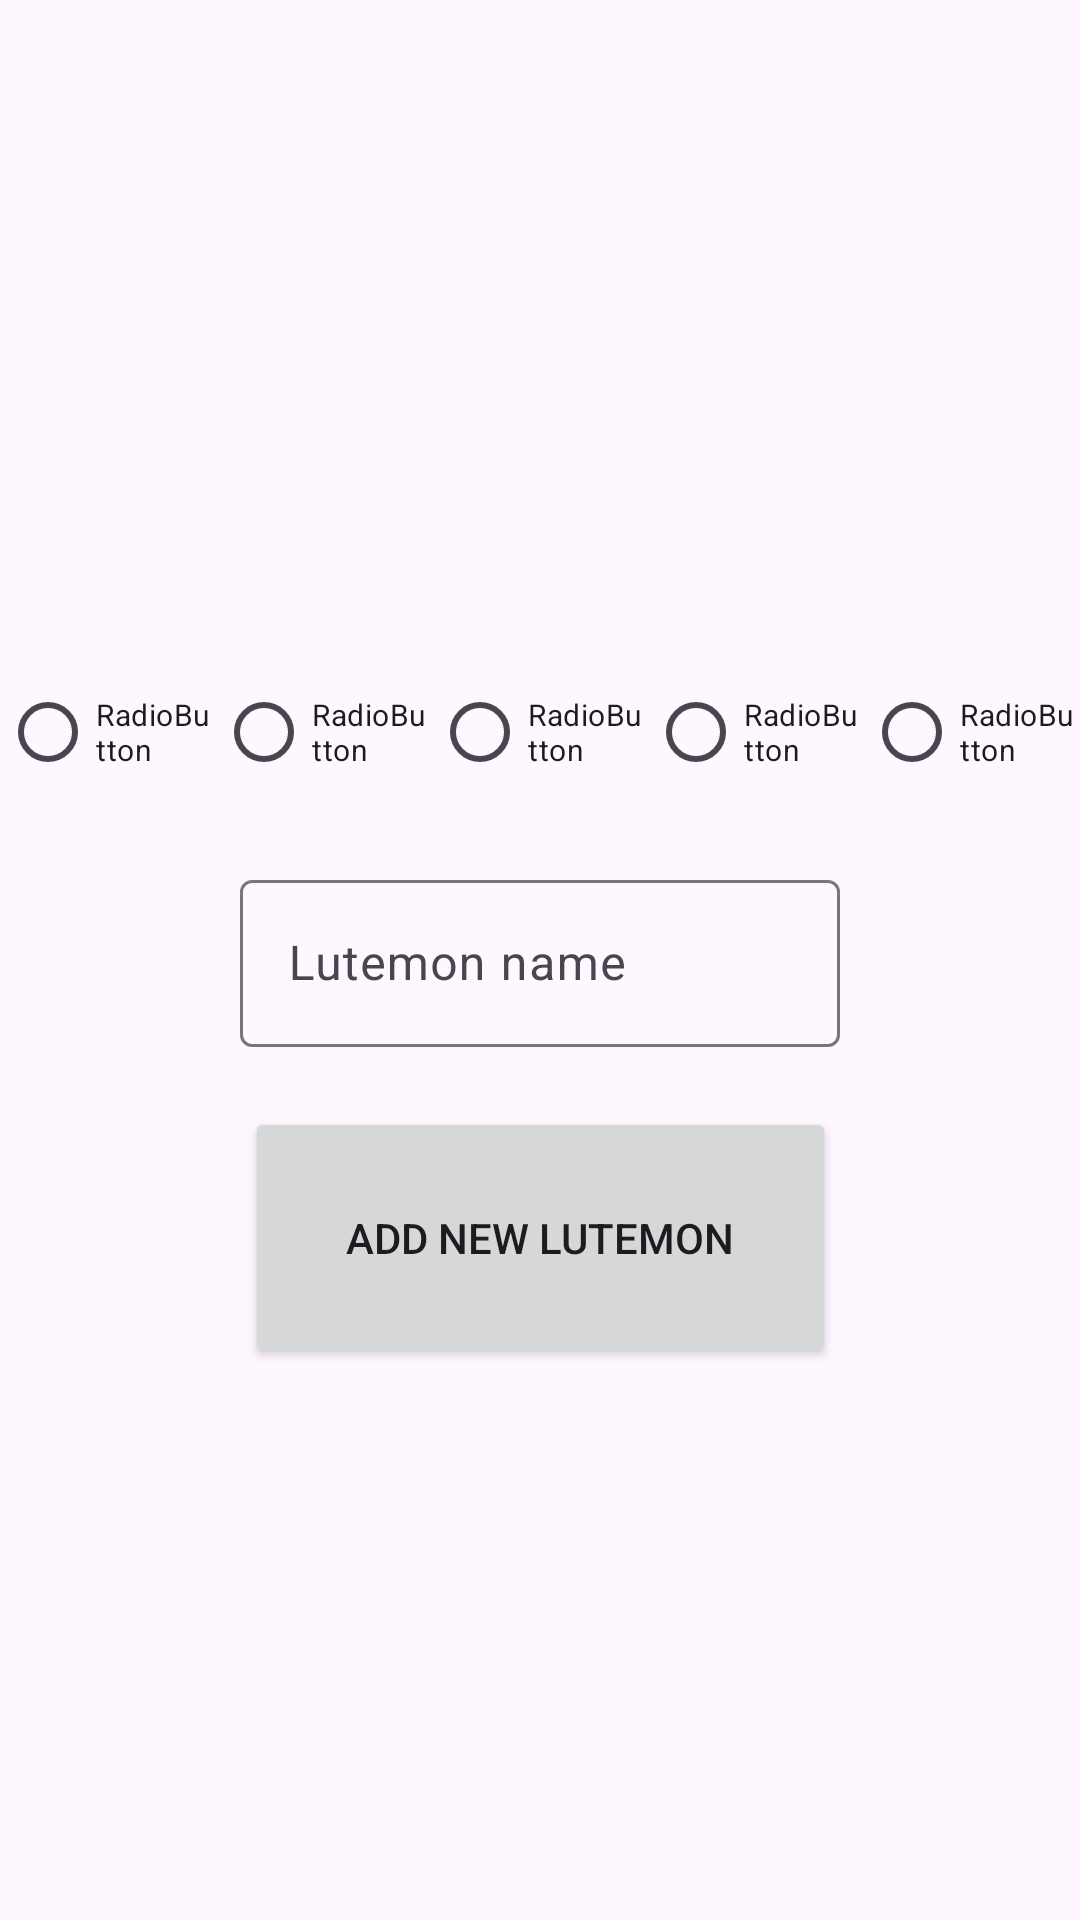

Layout XML and referenced resources for this Android screen:
<!-- AndroidManifest.xml: application theme Theme.OlioHT -->
<!-- res/layout/fragment_add_lutemon.xml -->
<?xml version="1.0" encoding="utf-8"?>
<androidx.constraintlayout.widget.ConstraintLayout xmlns:android="http://schemas.android.com/apk/res/android"
    xmlns:app="http://schemas.android.com/apk/res-auto"
    xmlns:tools="http://schemas.android.com/tools"
    android:layout_width="match_parent"
    android:layout_height="match_parent"
    tools:context=".fragments.AddLutemonFragment">

    

    <androidx.recyclerview.widget.RecyclerView
        android:id="@+id/AddLutemonPreview"
        android:layout_width="0dp"
        android:layout_height="150dp"
        android:layout_marginTop="50dp"
        app:layout_constraintEnd_toEndOf="parent"
        app:layout_constraintStart_toStartOf="parent"
        app:layout_constraintTop_toTopOf="parent" />

    <RadioGroup
        android:id="@+id/radioGroup2"
        android:layout_width="wrap_content"
        android:layout_height="wrap_content"
        android:layout_marginTop="20dp"
        android:orientation="horizontal"
        app:layout_constraintEnd_toEndOf="parent"
        app:layout_constraintStart_toStartOf="parent"
        app:layout_constraintTop_toBottomOf="@+id/AddLutemonPreview">

        <RadioButton
            android:id="@+id/radioButton6"
            android:layout_width="75dp"
            android:layout_height="wrap_content"
            android:layout_weight="1"
            android:text="RadioButton"
            android:textSize="10sp" />

        <RadioButton
            android:id="@+id/radioButton7"
            android:layout_width="75dp"
            android:layout_height="wrap_content"
            android:layout_weight="1"
            android:text="RadioButton"
            android:textSize="10sp" />

        <RadioButton
            android:id="@+id/radioButton8"
            android:layout_width="75dp"
            android:layout_height="wrap_content"
            android:layout_weight="1"
            android:text="RadioButton"
            android:textSize="10sp" />

        <RadioButton
            android:id="@+id/radioButton9"
            android:layout_width="75dp"
            android:layout_height="wrap_content"
            android:layout_weight="1"
            android:text="RadioButton"
            android:textSize="10sp" />

        <RadioButton
            android:id="@+id/radioButton10"
            android:layout_width="75dp"
            android:layout_height="wrap_content"
            android:layout_weight="1"
            android:text="RadioButton"
            android:textSize="10sp" />
    </RadioGroup>

    <Button
        android:id="@+id/AddLutemonButton"
        android:layout_width="197dp"
        android:layout_height="87dp"
        android:layout_marginTop="20dp"
        android:text="Add new Lutemon"
        app:layout_constraintEnd_toEndOf="parent"
        app:layout_constraintStart_toStartOf="parent"
        app:layout_constraintTop_toBottomOf="@+id/textInputLayout" />

    <com.google.android.material.textfield.TextInputLayout
        android:id="@+id/textInputLayout"
        android:layout_width="200dp"
        android:layout_height="wrap_content"
        android:layout_marginTop="20dp"
        app:layout_constraintEnd_toEndOf="parent"
        app:layout_constraintStart_toStartOf="parent"
        app:layout_constraintTop_toBottomOf="@+id/radioGroup2">

        <com.google.android.material.textfield.TextInputEditText
            android:layout_width="match_parent"
            android:layout_height="wrap_content"
            android:hint="Lutemon name" />
    </com.google.android.material.textfield.TextInputLayout>

</androidx.constraintlayout.widget.ConstraintLayout>
<!-- resources referenced by this layout -->
<resources>
  <style name="Theme.OlioHT" parent="Base.Theme.OlioHT" />
  <style name="Base.Theme.OlioHT" parent="Theme.Material3.DayNight.NoActionBar">
          
          
      </style>
</resources>
